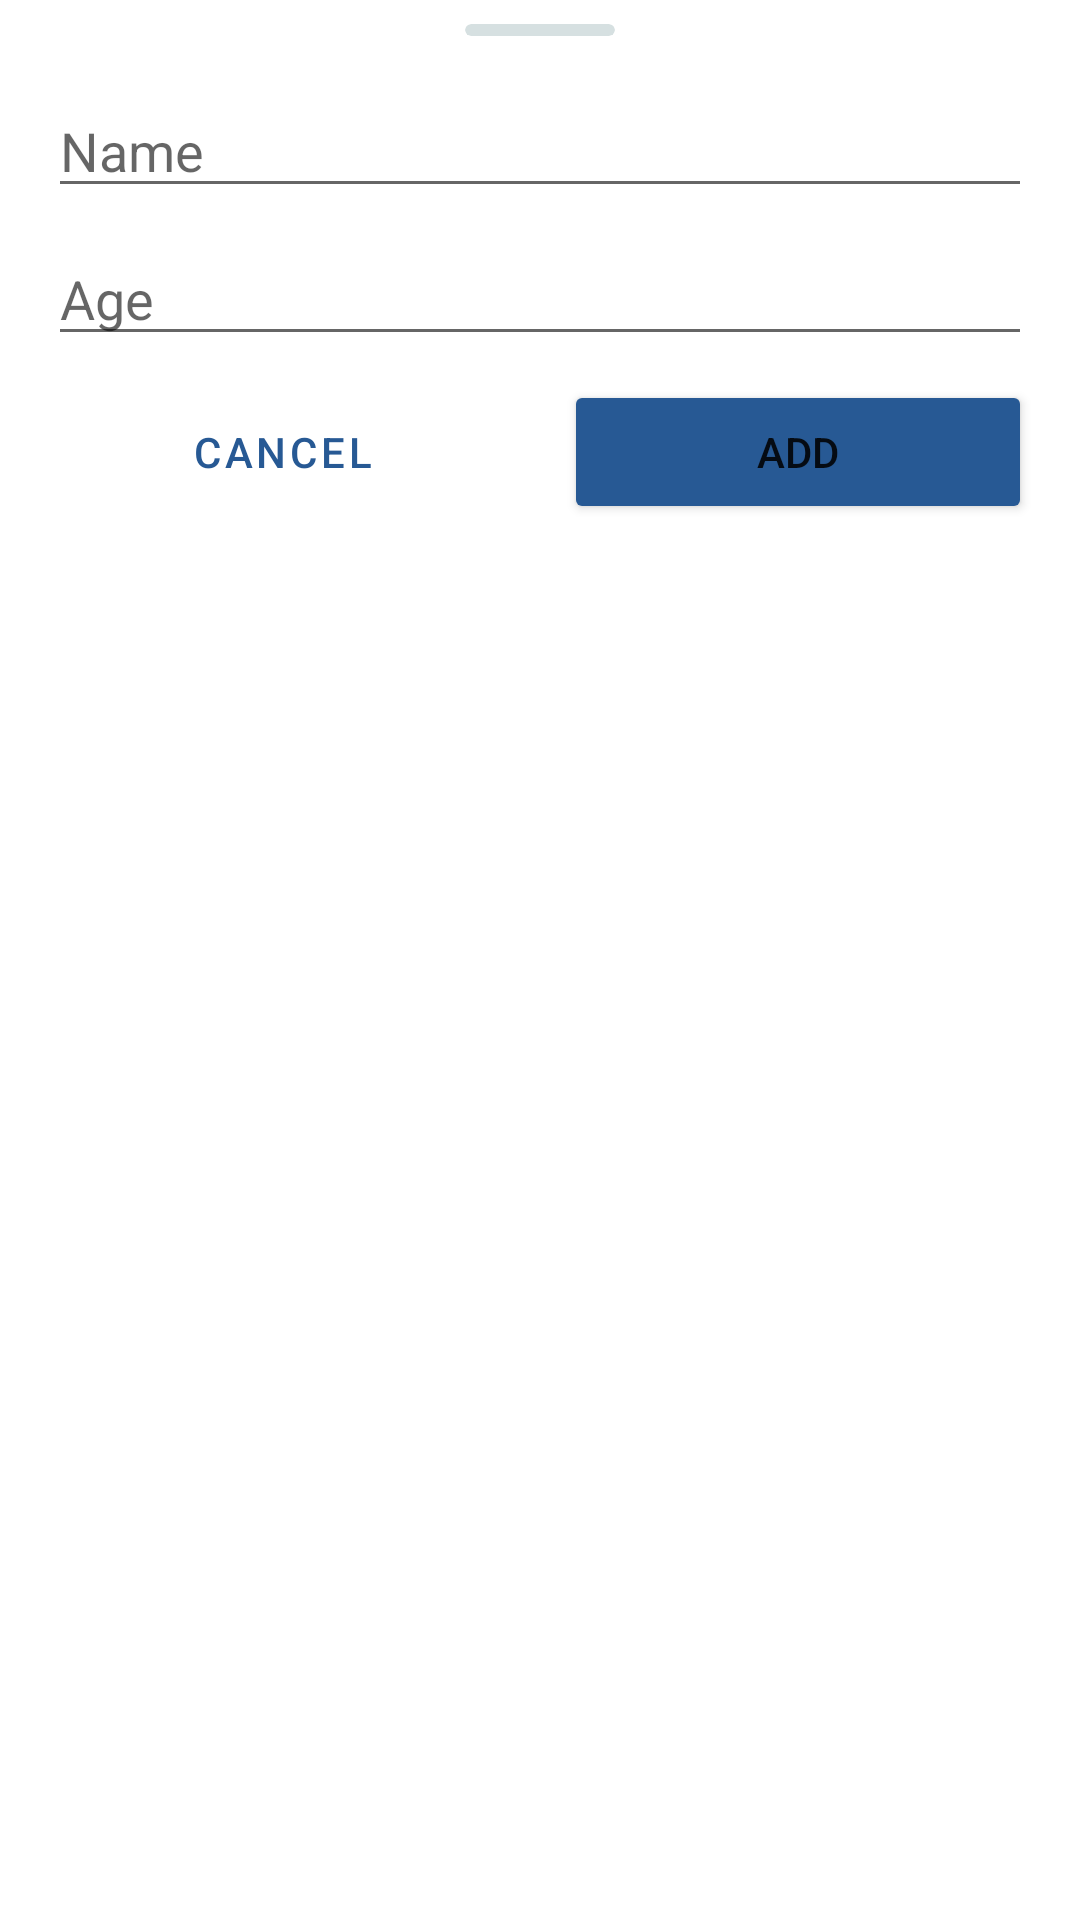

This screen was rendered from an Android layout file. Write that file and the resources it references.
<!-- AndroidManifest.xml: application theme Theme.OlpokhorochDemo -->
<!-- res/layout/bottom_sheet.xml -->
<?xml version="1.0" encoding="utf-8"?>
<androidx.constraintlayout.widget.ConstraintLayout xmlns:android="http://schemas.android.com/apk/res/android"
    xmlns:app="http://schemas.android.com/apk/res-auto"
    xmlns:tools="http://schemas.android.com/tools"
    android:layout_width="match_parent"
    android:layout_height="wrap_content"
    >

    <androidx.constraintlayout.widget.Guideline
        android:id="@+id/guideline3"
        android:layout_width="wrap_content"
        android:layout_height="wrap_content"
        android:orientation="vertical"
        app:layout_constraintGuide_begin="16dp" />
    <androidx.constraintlayout.widget.Guideline
        android:id="@+id/guideline5"
        android:layout_width="wrap_content"
        android:layout_height="wrap_content"
        android:orientation="vertical"
        app:layout_constraintGuide_percent=".5" />
    <androidx.constraintlayout.widget.Guideline
        android:id="@+id/guideline4"
        android:layout_width="wrap_content"
        android:layout_height="wrap_content"
        android:orientation="vertical"
        app:layout_constraintGuide_end="16dp" />

    <ProgressBar
        android:id="@+id/progress_bar"
        android:layout_width="wrap_content"
        android:layout_height="wrap_content"
        android:layout_centerInParent="true"
        app:layout_constraintBottom_toBottomOf="parent"
        app:layout_constraintEnd_toEndOf="parent"
        app:layout_constraintHorizontal_bias="0.5"
        app:layout_constraintStart_toStartOf="parent"
        app:layout_constraintTop_toTopOf="parent"
        android:visibility="gone"/>

    <EditText
        android:id="@+id/nameET"
        android:layout_width="0dp"
        android:layout_height="wrap_content"
        android:layout_marginTop="16dp"

        android:ems="10"
        android:hint="@string/name"
        android:inputType="textPersonName"
        app:layout_constraintEnd_toStartOf="@+id/guideline4"
        app:layout_constraintStart_toStartOf="@+id/guideline3"
        app:layout_constraintTop_toBottomOf="@+id/cardView3" />

    <EditText
        android:id="@+id/ageET"
        android:layout_width="0dp"
        android:layout_height="wrap_content"
        android:layout_marginTop="8dp"
        android:hint="@string/age"
        android:inputType="number"
        app:layout_constraintEnd_toStartOf="@+id/guideline4"
        app:layout_constraintHorizontal_bias="0.0"
        app:layout_constraintStart_toStartOf="@+id/guideline3"
        app:layout_constraintTop_toBottomOf="@+id/nameET" />

    <Button
        android:id="@+id/addBtn"
        android:layout_width="0dp"
        android:layout_height="wrap_content"
        android:layout_marginStart="8dp"
        android:layout_marginTop="8dp"
        android:layout_marginBottom="16dp"
        android:text="@string/add"
        app:layout_constraintBottom_toBottomOf="parent"
        app:layout_constraintEnd_toStartOf="@+id/guideline4"
        app:layout_constraintStart_toStartOf="@+id/guideline5"
        app:layout_constraintTop_toBottomOf="@+id/ageET"
        app:layout_constraintVertical_bias="0.0"
        android:backgroundTint="@color/purple_700"
        />

    <Button
        android:id="@+id/cancelBtn"
        android:layout_width="0dp"
        android:layout_height="wrap_content"
        android:layout_marginEnd="8dp"
        android:text="@string/cancel"
        style="?attr/materialButtonOutlinedStyle"
        app:layout_constraintEnd_toStartOf="@+id/guideline5"
        app:layout_constraintStart_toStartOf="@+id/guideline3"
        app:layout_constraintTop_toTopOf="@+id/addBtn"
        android:textColor="@color/purple_700"
        />

    <androidx.cardview.widget.CardView
        android:id="@+id/cardView3"
        android:layout_width="50dp"
        android:layout_height="4dp"
        android:layout_marginTop="8dp"
        android:backgroundTint="#d6e0e1"
        app:cardCornerRadius="5dp"
        app:layout_constraintEnd_toEndOf="parent"
        app:layout_constraintStart_toStartOf="parent"
        app:layout_constraintTop_toTopOf="parent"
        app:cardElevation="0dp"/>

</androidx.constraintlayout.widget.ConstraintLayout>
<!-- resources referenced by this layout -->
<resources>
  <color name="purple_700">#275994</color>
  <string name="add">Add</string>
  <string name="age">Age</string>
  <string name="cancel">Cancel</string>
  <string name="name">Name</string>
  <style name="Theme.OlpokhorochDemo" parent="Theme.MaterialComponents.Light.NoActionBar">
          
          <item name="colorPrimary">@color/purple_500</item>
          <item name="colorPrimaryVariant">@color/purple_700</item>
          <item name="colorOnPrimary">@color/white</item>
          
          <item name="colorSecondary">@color/teal_200</item>
          <item name="colorSecondaryVariant">@color/teal_700</item>
          <item name="colorOnSecondary">@color/black</item>
          
          <item name="android:statusBarColor" tools:targetApi="l">?attr/colorPrimaryVariant</item>
          <item name="bottomSheetDialogTheme">@style/AppBottomSheetDialogTheme</item>
          
      </style>
  <color name="purple_500">#2E64A2</color>
  <color name="white">#FFFFFFFF</color>
  <color name="teal_200">@android:color/black</color>
  <color name="teal_700">@android:color/black</color>
  <color name="black">#FF000000</color>
  <style name="AppBottomSheetDialogTheme" parent="Theme.Design.Light.BottomSheetDialog">
          <item name="bottomSheetStyle">@style/AppModalStyle</item>
      </style>
  <style name="AppModalStyle" parent="Widget.Design.BottomSheet.Modal">
          <item name="android:background">@drawable/shape_bottom_sheet</item>
      </style>
</resources>
